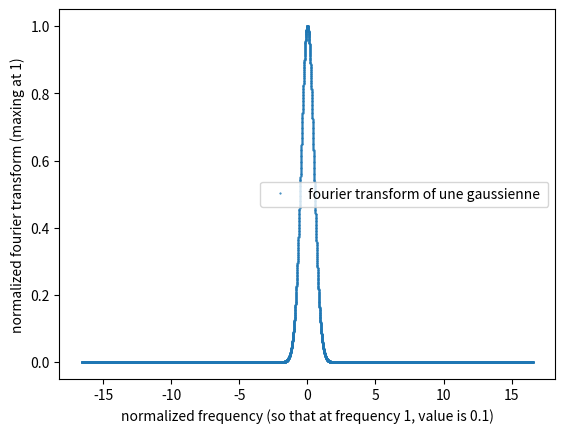

Here is the Python script that generated this plot:
import numpy as np
import matplotlib.pyplot as plt

print(" first time using Nano")
a = 2.3

def gaussienne(t):
	return np.exp(-a*t**2)

na = 1134   # parameter for dt, meaning a times smaller than the scale of the function's variable
nb = 1054  # parameter for Tmax, ...............bigger...........................................
nc = 8  # this is a special parameter to choose to what extent show the fourier transform, c times more than the scale of the fourier transform 
nk = int(nb*nc)

scale_time = a**(-0.5)
dt = scale_time/na
Tmax = scale_time*nb
N = int(Tmax/dt)+1

t = np.linspace(-Tmax/2, Tmax/2, N)
gauss_t = gaussienne(t) # this is centered around 0
TF_gauss_t = dt*np.fft.fft( np.fft.ifftshift(gauss_t) ) # this is not centered around 0 
freq = np.fft.fftfreq(N, dt) 

TF_gauss_t = np.fft.fftshift(TF_gauss_t) # in order to center around frequency 0
TF_gauss_t = np.abs(TF_gauss_t)  # taking the module of the complex function
freq = np.fft.fftshift(freq)

half = N//2
cst = np.pi/np.sqrt(np.log(10)*a)
plt.plot(cst*freq[half -nk: half +nk], np.sqrt(a/np.pi) * TF_gauss_t[half -nk: half +nk], ".", ms = 1, label =" fourier transform of une gaussienne ")
plt.xlabel("normalized frequency (so that at frequency 1, value is 0.1)")
plt.ylabel("normalized fourier transform (maxing at 1)")
plt.legend(loc= "best")
plt.show()

print(" 1/Tmax = ", a**0.5 / nb)

print(" N = ",N)
print(" dt = ",dt)
print(" N*dt = ", N*dt)
print(" Tmax = ",Tmax)
print(" df = ",freq[1] - freq[0])
print(" 1/Tmax = ",1/Tmax)
